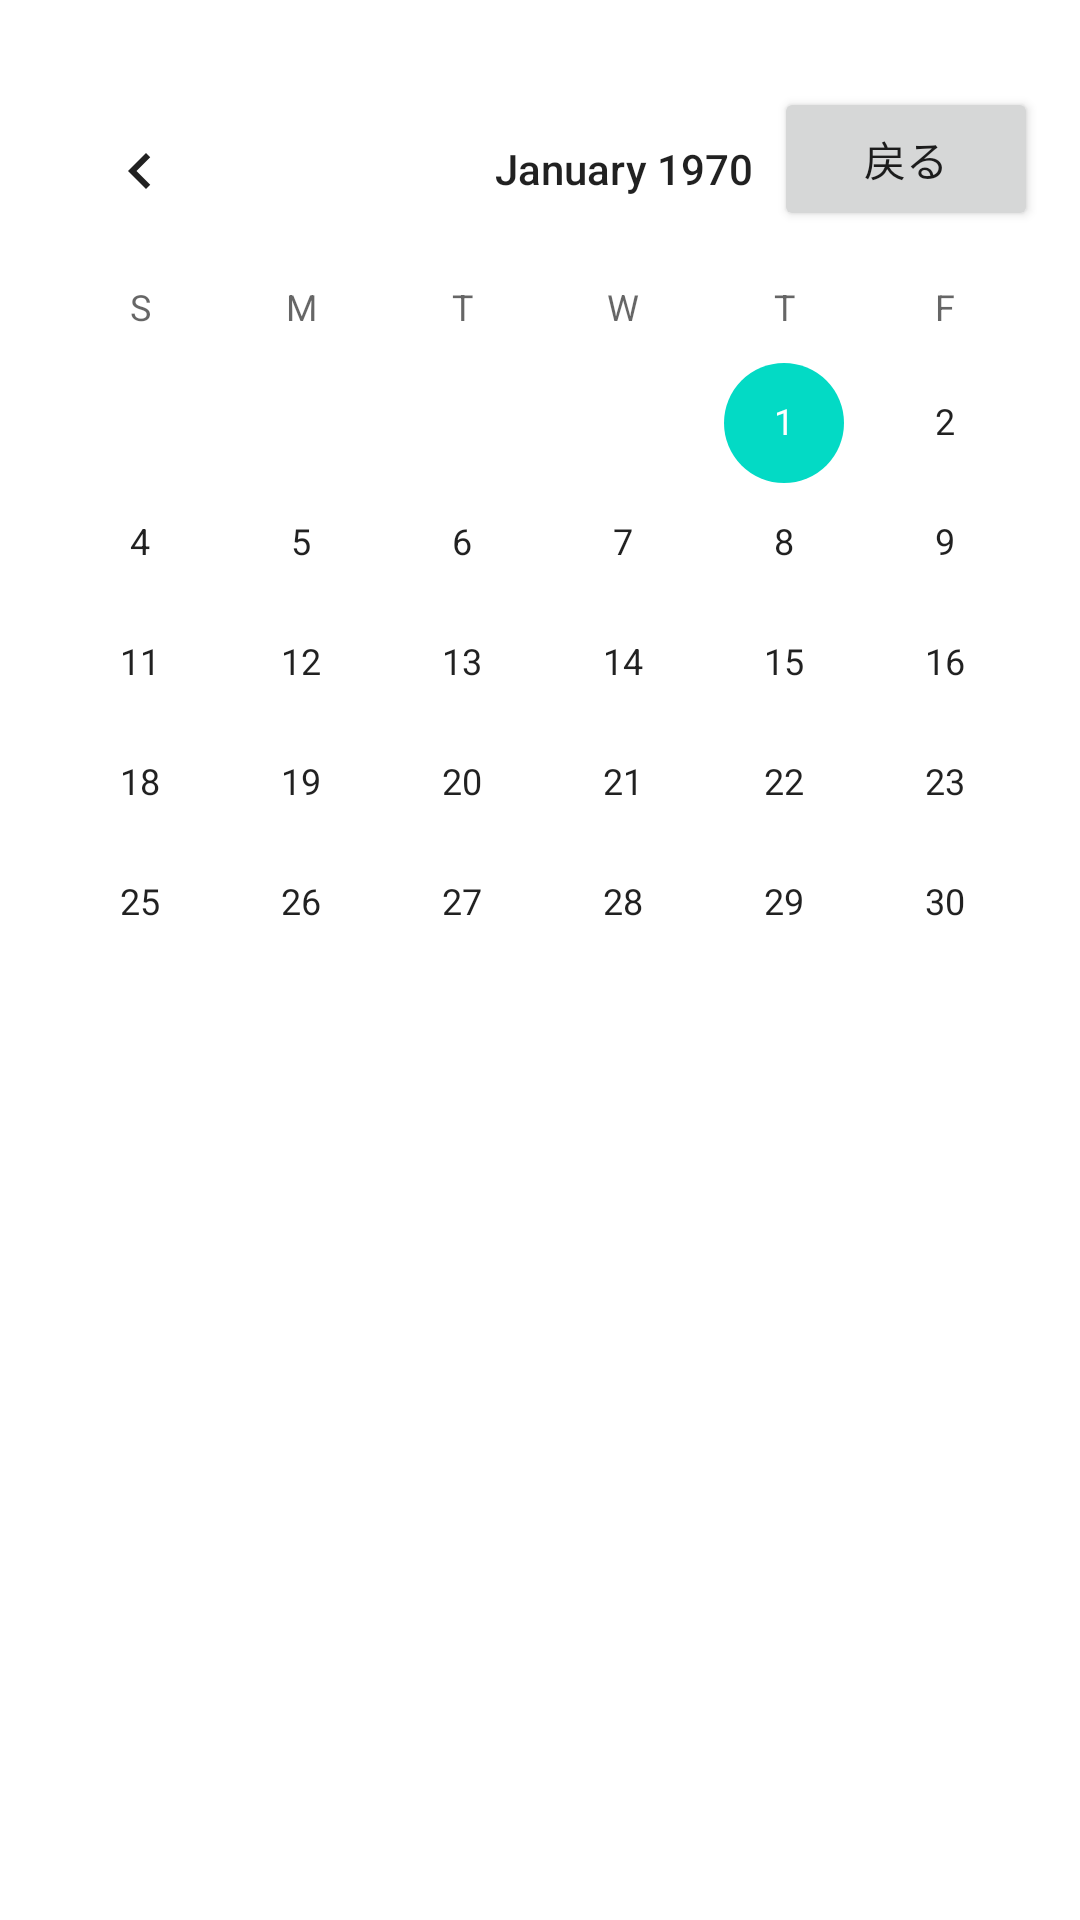

This screen was rendered from an Android layout file. Write that file and the resources it references.
<!-- AndroidManifest.xml: application theme Theme.PhotoMemoryAlbumApp -->
<!-- res/layout/activity_photo_retrun.xml -->
<?xml version="1.0" encoding="utf-8"?>
<androidx.constraintlayout.widget.ConstraintLayout xmlns:android="http://schemas.android.com/apk/res/android"
    xmlns:app="http://schemas.android.com/apk/res-auto"
    xmlns:tools="http://schemas.android.com/tools"
    android:layout_width="match_parent"
    android:layout_height="match_parent"
    tools:context=".PhotoRetrun">

    <CalendarView
        android:id="@+id/calendar"
        android:layout_width="416dp"
        android:layout_height="617dp"
        app:layout_constraintBottom_toBottomOf="parent"
        app:layout_constraintEnd_toEndOf="parent"
        app:layout_constraintHorizontal_bias="0.0"
        app:layout_constraintStart_toStartOf="parent"
        app:layout_constraintTop_toTopOf="parent"
        app:layout_constraintVertical_bias="1.0" />

    <Button
        android:id="@+id/btnbackhome"
        android:layout_width="wrap_content"
        android:layout_height="wrap_content"
        android:text="戻る"
        app:layout_constraintBottom_toBottomOf="parent"
        app:layout_constraintEnd_toEndOf="parent"
        app:layout_constraintHorizontal_bias="0.949"
        app:layout_constraintStart_toStartOf="parent"
        app:layout_constraintTop_toTopOf="parent"
        app:layout_constraintVertical_bias="0.049" />

</androidx.constraintlayout.widget.ConstraintLayout>
<!-- resources referenced by this layout -->
<resources>
  <style name="Theme.PhotoMemoryAlbumApp" parent="Theme.MaterialComponents.DayNight.DarkActionBar">
          
          <item name="colorPrimary">@color/purple_500</item>
          <item name="colorPrimaryVariant">@color/purple_700</item>
          <item name="colorOnPrimary">@color/white</item>
          
          <item name="colorSecondary">@color/teal_200</item>
          <item name="colorSecondaryVariant">@color/teal_700</item>
          <item name="colorOnSecondary">@color/black</item>
          
          <item name="android:statusBarColor">?attr/colorPrimaryVariant</item>
          
      </style>
  <!-- not gathered from this repository: default colours our renderer supplied (Android Studio template values) -->
  <color name="purple_500">#FF6200EE</color>
  <color name="purple_700">#FF3700B3</color>
  <color name="teal_200">#FF03DAC5</color>
  <color name="teal_700">#FF018786</color>
  <color name="black">#FF000000</color>
  <color name="white">#FFFFFFFF</color>
</resources>
